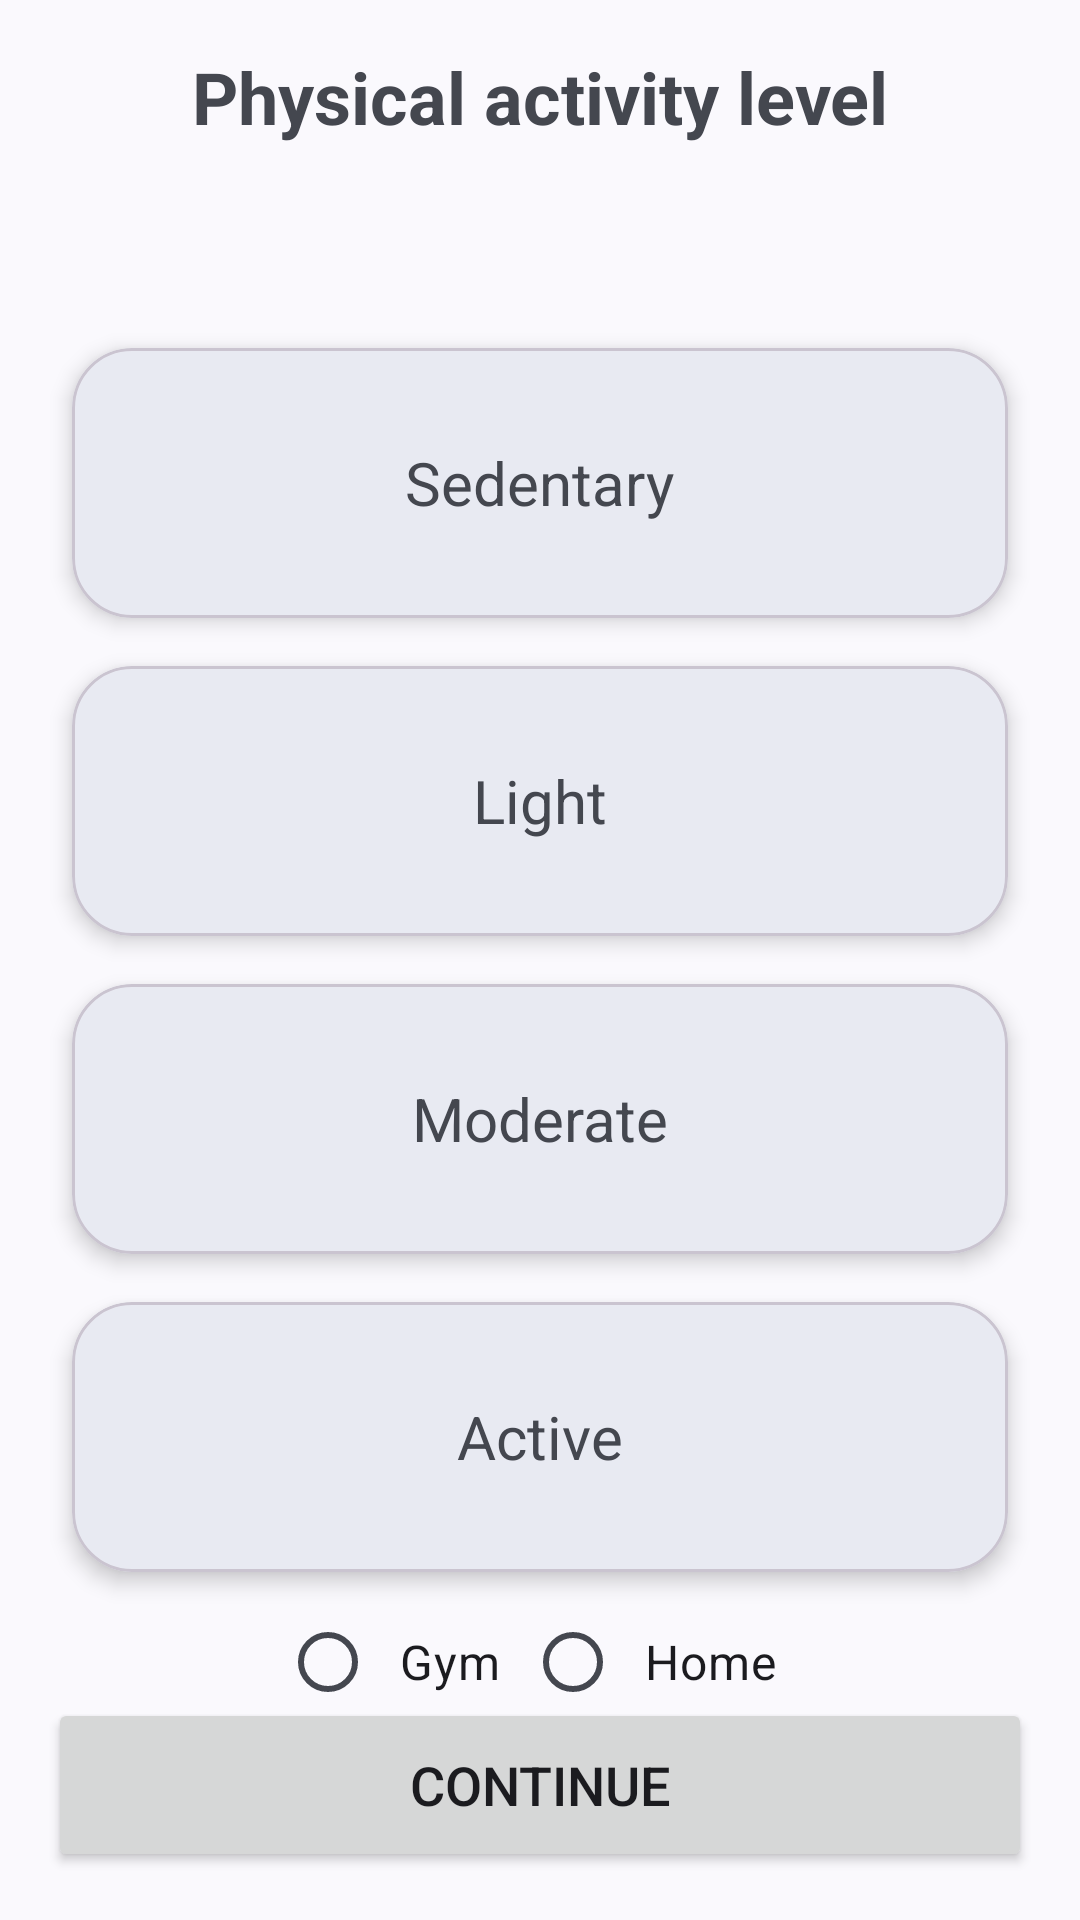

Layout XML and referenced resources for this Android screen:
<!-- AndroidManifest.xml: application theme Theme.DailyQuest -->
<!-- res/layout/fragment_phys_level.xml -->
<?xml version="1.0" encoding="utf-8"?>
<androidx.constraintlayout.widget.ConstraintLayout
    xmlns:android="http://schemas.android.com/apk/res/android"
    xmlns:app="http://schemas.android.com/apk/res-auto"
    xmlns:tools="http://schemas.android.com/tools"
    android:layout_width="match_parent"
    android:layout_height="match_parent"
    android:padding="16dp">

    <ImageButton
        android:id="@+id/back_button"
        android:layout_width="wrap_content"
        android:layout_height="wrap_content"
        android:src="@drawable/ic_back"
        android:background="?android:attr/selectableItemBackground"
        app:tint="?attr/colorOnSurface"
        app:layout_constraintTop_toTopOf="parent"
        app:layout_constraintStart_toStartOf="parent"
        android:padding="12dp"/>

    <TextView
        android:id="@+id/phys_level_label"
        android:layout_width="wrap_content"
        android:layout_height="wrap_content"
        android:text="@string/physical_activity_level"
        android:textSize="24sp"
        android:textStyle="bold"
        app:layout_constraintTop_toTopOf="parent"
        app:layout_constraintStart_toStartOf="parent"
        app:layout_constraintEnd_toEndOf="parent" />

    <com.google.android.material.card.MaterialCardView
        android:id="@+id/sedentary_card"
        android:layout_width="match_parent"
        android:layout_height="90dp"
        android:layout_marginStart="8dp"
        android:layout_marginEnd="8dp"
        app:cardCornerRadius="20dp"
        app:cardElevation="4dp"
        app:layout_constraintBottom_toTopOf="@id/light_card"
        app:layout_constraintEnd_toEndOf="parent"
        app:layout_constraintStart_toStartOf="parent"

        app:layout_constraintTop_toTopOf="parent"
        app:layout_constraintVertical_chainStyle="packed">

        <TextView
            android:layout_width="wrap_content"
            android:layout_height="wrap_content"
            android:layout_gravity="center"
            android:text="@string/sedentary"
            android:textSize="20sp" />
    </com.google.android.material.card.MaterialCardView>

    <com.google.android.material.card.MaterialCardView
        android:id="@+id/light_card"
        android:layout_width="match_parent"
        android:layout_height="90dp"
        android:layout_marginTop="16dp"
        android:layout_marginStart="8dp"
        android:layout_marginEnd="8dp"
        app:cardCornerRadius="20dp"
        app:cardElevation="4dp"
        app:layout_constraintTop_toBottomOf="@id/sedentary_card"
        app:layout_constraintBottom_toTopOf="@id/moderate_card"
        app:layout_constraintStart_toStartOf="parent"
        app:layout_constraintEnd_toEndOf="parent">

        <TextView
            android:layout_width="wrap_content"
            android:layout_height="wrap_content"
            android:layout_gravity="center"
            android:text="@string/light"
            android:textSize="20sp" />
    </com.google.android.material.card.MaterialCardView>

    <com.google.android.material.card.MaterialCardView
        android:id="@+id/moderate_card"
        android:layout_width="match_parent"
        android:layout_height="90dp"
        android:layout_marginTop="16dp"
        android:layout_marginStart="8dp"
        android:layout_marginEnd="8dp"
        app:cardCornerRadius="20dp"
        app:cardElevation="4dp"
        app:layout_constraintTop_toBottomOf="@id/light_card"
        app:layout_constraintBottom_toTopOf="@id/active_card"
        app:layout_constraintStart_toStartOf="parent"
        app:layout_constraintEnd_toEndOf="parent">

        <TextView
            android:layout_width="wrap_content"
            android:layout_height="wrap_content"
            android:layout_gravity="center"
            android:text="@string/moderate"
            android:textSize="20sp" />
    </com.google.android.material.card.MaterialCardView>

    <com.google.android.material.card.MaterialCardView
        android:id="@+id/active_card"
        android:layout_width="match_parent"
        android:layout_height="90dp"
        android:layout_marginStart="8dp"
        android:layout_marginTop="16dp"
        android:layout_marginEnd="8dp"
        app:cardCornerRadius="20dp"
        app:cardElevation="4dp"
        app:layout_constraintBottom_toBottomOf="parent"
        app:layout_constraintEnd_toEndOf="parent"
        app:layout_constraintStart_toStartOf="parent"
        app:layout_constraintTop_toBottomOf="@id/moderate_card">

        <TextView
            android:layout_width="wrap_content"
            android:layout_height="wrap_content"
            android:layout_gravity="center"
            android:text="@string/active"
            android:textSize="20sp" />
    </com.google.android.material.card.MaterialCardView>

    <RadioGroup
        android:id="@+id/training_location_group"
        android:layout_width="wrap_content"
        android:layout_height="wrap_content"
        android:layout_gravity="center"
        android:layout_marginHorizontal="16dp"
        android:orientation="horizontal"
        app:layout_constraintEnd_toEndOf="parent"
        app:layout_constraintStart_toStartOf="parent"
        app:layout_constraintTop_toBottomOf="@+id/active_card"
        android:layout_marginTop="6dp">

        <com.google.android.material.radiobutton.MaterialRadioButton
            android:id="@+id/gym_radio"
            android:layout_width="wrap_content"
            android:layout_height="wrap_content"
            android:padding="8dp"
            android:text="@string/gym"
            android:textSize="16sp" />

        <com.google.android.material.radiobutton.MaterialRadioButton
            android:id="@+id/home_radio"
            android:layout_width="wrap_content"
            android:layout_height="wrap_content"
            android:padding="8dp"
            android:text="@string/homeprof"
            android:textSize="16sp" />
    </RadioGroup>

    <Button
        android:id="@+id/next_button"
        android:layout_width="match_parent"
        android:layout_height="58dp"
        android:text="@string/cont"
        android:textSize="18sp"
        android:layout_marginTop="32dp"
        app:layout_constraintBottom_toBottomOf="parent"
        app:layout_constraintStart_toStartOf="parent"/>

</androidx.constraintlayout.widget.ConstraintLayout>
<!-- resources referenced by this layout -->
<resources>
  <string name="active">Active</string>
  <string name="cont">Continue</string>
  <string name="gym">Gym</string>
  <string name="homeprof">Home</string>
  <string name="light">Light</string>
  <string name="moderate">Moderate</string>
  <string name="physical_activity_level">Physical activity level</string>
  <string name="sedentary">Sedentary</string>
  <style name="Theme.DailyQuest" parent="Base.Theme.DailyQuest" />
  <style name="Base.Theme.DailyQuest" parent="Theme.Material3.DynamicColors.Light.NoActionBar">
  
      </style>
</resources>
